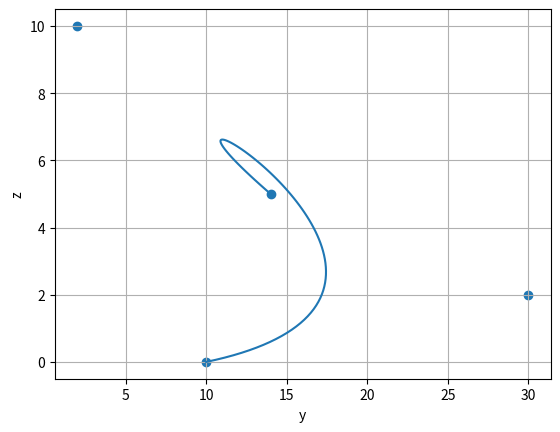
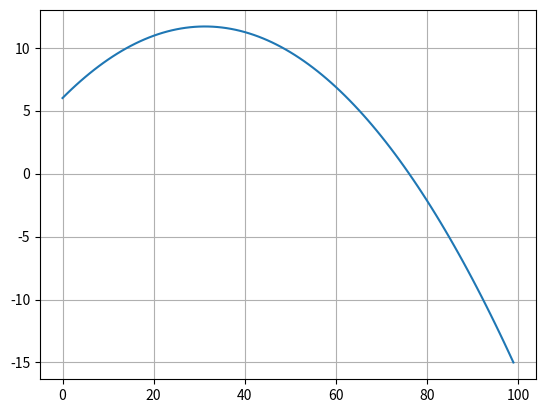

Write the Python code that produced these figures, in order.
"""
The module that contains the bezier curve class.
"""
import numpy as np
from scipy.special import comb
import matplotlib.pyplot as plt
from matplotlib.axes import Axes
from typing import Any, Union, Iterable


class bezier:
    """
    Object that represents a 2D Bezier curve.
    Arguments:  (must be same length):
        indVar: Coordinates of point for the indepented variable
        depVar: Coordinates of point for the depented variable
        axes: axes of points (list of string ex.: ['x', 'y'])
    """
    def __init__(self, indVar: Iterable[float], depVar: Iterable[float], axes: Iterable[str]) -> None:
        self.axes = list(axes)
        # self.vars = {axes[0]: np.array(indVar),
        #             axes[1]: np.array(depVar)}
        self.N = len(indVar)
        self.P = np.array([indVar, depVar])

        for i, axis in enumerate(axes):
            if i == 0:
                setattr(self, axis, indVar)
            else:
                setattr(self, axis, depVar)

    def curve(self, var: str, t: Union[float, np.ndarray]) -> Union[float, np.ndarray]:
        """
        Method that calculates the value of a point on the curve for a given "t".
        Arguments:
            var: the axis of the output ('x', 'y' or 'z')
            t: Bezier parameter for the point (between 0 and 1)
        """
        if isinstance(t, (list, np.ndarray)):
            c = np.zeros(len(t))
        else:
            c = 0
         
        if isinstance(t, list):
            t = np.array(t)
        
        P = getattr(self, var)

        for i in range(self.N):
            coeff = comb(self.N-1, i)
            c += coeff * (t ** i) * ((1 - t) ** (self.N - (i + 1))) * P[i]
        return c

    def der1(self, var: str, t: Union[float, np.ndarray]) -> Union[float, np.ndarray]:
        """
        Method that calculates the first derivative of a point on the curve for a given "t".
        Arguments:
            var: the axis of the output ('x', 'y' or 'z')
            t: Bezier parameter for the point (between 0 and 1)
        """
        if isinstance(t, (list, np.ndarray)):
            c = np.zeros(len(t))
        else:
            c = np.zeros(1)
        t = np.array(t)
        P = getattr(self, var)

        for i in range(self.N - 1):
            coeff = comb(self.N-2, i)
            c += coeff * (t ** i) * ((1 - t) ** (self.N - (i + 2))) * (P[i+1] - P[i])
        c *= self.N - 1
        return c
    
    def der2(self, var: str, t: Union[float, np.ndarray]) -> Union[float, np.ndarray]:
        """
        Method that calculates the second derivative of a point on the curve for a given "t".
        Arguments:
            var: the axis of the output ('x', 'y' or 'z')
            t: Bezier parameter for the point (between 0 and 1)
        """
        if isinstance(t, (list, np.ndarray)):
            c = np.zeros(len(t))
        else:
            c = np.zeros(1)
        t = np.array(t)
        P = getattr(self, var)

        for i in range(self.N - 2):
            coeff = comb(self.N-3, i)
            c += coeff * (t ** i) * ((1 - t) ** (self.N - (i + 3))) * (P[i+2] - 2 * P[i+1] + P[i])
        c *= (self.N - 1) * (self.N - 2)
        return c

    def line_inter(self, k: float, b: float) -> float:
        """
        Method that calculates the parameter 't' at the intersection of a line the Bezier curve
        Arguments:
            k: slope of line
            b: Intersection of the line with y-axis
        """
        xpoly = np.zeros(self.N)
        ypoly = np.zeros(self.N)

        for i in range(1, self.N+1):
            for j in range(i):
                xpoly[self.N-i] += comb(i-1, j) * self.P[0][j] * (-1) ** j
                ypoly[self.N-i] += comb(i-1, j) * self.P[1][j] * (-1) ** j
            xpoly[self.N-i] *= comb(self.N-1, i-1) * (-1) ** (i - 1)
            ypoly[self.N-i] *= comb(self.N-1, i-1) * (-1) ** (i - 1)

        inter_poly = ypoly - k * xpoly
        inter_poly[-1] -= b
        roots = np.roots(inter_poly)
        t = roots.real[np.abs(roots.imag) <= 1e-5]
        t = t[t >= 0]
        t = t[t <= 1]
        if t.size == 0:
            return t
        else:
            return np.max(t)

    def normal_inter(self, b: float, var: str) -> float:
        """
        Method that calculates the parameter 't' at the intersection of a normal line the
        Bezier curve.
        Arguments:
            b: value of the normal line (ex: y = b)
            var: Axis normal to line ('x', 'y' or 'z')
        """
        P = np.array(getattr(self, var))
        
        xpoly = np.zeros(self.N)

        for i in range(1, self.N+1):
            for j in range(i):
                xpoly[self.N-i] += comb(i-1, j) * P[j] * (-1) ** j
            xpoly[self.N-i] *= comb(self.N-1, i-1) * (-1) ** (i-1)

        if isinstance(b, (list, np.ndarray)):
            t = np.empty(len(b))
            lastTerm = xpoly[-1]
            for i, a in enumerate(b):
                xpoly[-1] = lastTerm - a
                roots = np.roots(xpoly)
                t_ = roots.real[np.abs(roots.imag) <= 1e-5]
                t_ = t_[t_ >= 0]
                t_ = t_[t_ <= 1]
                if np.all(t_ == 0.):
                    t[i] = 0.
                else:
                    t[i] = np.max(t_)
        else:
            xpoly[-1] -= b
            roots = np.roots(xpoly)
            t = roots.real[np.abs(roots.imag) <= 1e-5]
            t = t[t >= 0]
            t = t[t <= 1]
            if t. size != 0:
                t = np.max(t)
        return t

    def normal_phi(self, t: Union[float, np.ndarray]) -> Union[float, np.ndarray]:
        """
        Method that calculates the angle of the normal of the curve at a given point
        from the horizontal axis. (ex: arctan(k) in y = k*x + b)
        Arguments:
            t: Bezier parameter for the point (between 0 and 1)
        """
        dzdy = self.der1('z', t) / self.der1('y', t)
        if isinstance(t, (list, np.ndarray)):
            return np.pi / 2 * np.ones(len(t)) - np.abs(np.arctan(dzdy))

        return np.pi / 2 - np.abs(np.arctan(dzdy))

    def normal_b(self, t: float) -> float:
        """
        Method that calculates the intersection of the normal of the curve at a given point
        from the veritcal axis. (ex: b in y = k*x + b)
        Arguments:
            t: Bezier parameter for the point (between 0 and 1)
        """
        return self.curve('z', t) - np.tan(self.normal_phi(t)) * self.curve('y', t)
 
    def radius_curv(self, t: Union[float, np.ndarray]) -> Union[float, np.ndarray]:
        """
        Method that calculates the radius of curvature of the curve at a given point
        Arguments:
            t: Bezier parameter for the point (between 0 and 1)
        """
        if isinstance(t, (list, np.ndarray)):
            dens = np.abs(self.der1('y', t) * self.der2('z', t) - \
                self.der2('y', t) * self.der1('z', t))
            rc = np.empty(len(dens))
            for i, den in enumerate(dens):
                if den == 0:
                    rc[i] = float(1e4)
                else:
                    rc[i] = ((self.der1('z', t[i]) ** 2 + self.der1('y', t[i]) ** 2) ** (1.5)) / den
        else:
            den = np.abs(self.der1('y', t) * self.der2('z', t) - self.der2('y', t) * self.der1('z', t))
            if den == 0:
                rc = float(1e4)
            else:
                rc = ((self.der1('z', t) ** 2 + self.der1('y', t) ** 2) ** (1.5)) / den
        return rc

    def plot_radius(self, ax: Axes=None, **param) -> None:
        """
        Method that plots the radius of curvature depending on the parameters given
        Arguments:
            ax: Matplotlib Axes object to be ploted on. In not given a new one will be created
            t: if t is specified the radius will be plotted for the given t (can be either float or list-like)
            x, y or z: if one of those is specified the radius on the given point. If 2 or more points of
                       the curve have the same value the one with the maximum t will be plotted.
        """
        if 't' in param:
            t = param['t']
        
        elif self.axes[0] in param:
            if param[self.axes[0]] == getattr(self, self.axes[0])[0]:
                t = 0.
            
            elif param[self.axes[0]] == getattr(self, self.axes[0])[-1]:
                t = 1.
            
            else:
                t = self.normal_inter(param[self.axes[0]], self.axes[0])

        elif self.axes[1] in param:
            if param[self.axes[1]] == getattr(self, self.axes[1])[0]:
                t = 0.

            elif param[self.axes[1]] == getattr(self, self.axes[1])[-1]:
                t = 1.

            else:
                t = self.normal_inter(param[self.axes[1]], self.axes[1])

        r_c = self.radius_curv(t)
        if np.isinf(r_c):
            r_c = 1e3

        x = np.empty(2)
        y = np.empty(2)

        x[0] = self.curve(self.axes[0], t)
        y[0] = self.curve(self.axes[1], t)
        x[1] = x[0] - np.cos(self.normal_phi(t)) * r_c
        y[1] = y[0] - np.sin(self.normal_phi(t)) * r_c

        if ax is None:
            _, ax = plt.subplots()

        ax.plot(x, y, '--xk', linewidth=0.5)

    def plot(self, ax: Axes=None, mirrored: bool=False, *args, **kwargs) -> None:
        """
        Method that plots the Bezier curve.
        Arguments:
            ax: Matplotlib Axes object to be ploted on. In not given a new one will be created
            mirrored: if True the plot will be mirrored on the vertical axis. By default False
            *args, **kwargs: arguments and key arguments of matplotlib plots.
        """
        t = np.linspace(0, 1, 100)

        if ax is None:
            _, ax = plt.subplots()

        if mirrored:
            ax.plot(-self.curve(self.axes[0], t), self.curve(self.axes[1], t), *args, **kwargs)
        else:
            ax.plot(self.curve(self.axes[0], t), self.curve(self.axes[1], t), *args, **kwargs)
        
        ax.set_xlabel(self.axes[0])
        ax.set_ylabel(self.axes[1])


if __name__ == '__main__':
    def testing() -> None:
        t = np.linspace(0, 1, 100)
        B = bezier((10, 30, 2, 14), (0, 2, 10, 5), ('y', 'z'))

        RC = B.radius_curv(np.linspace(0, 1, 20))
        print(B.y)
        print(RC)
        print(B.der1('y', 0.5))

        # normal x = 15
        normal = 15
        yN = np.array([0, 10])
        xN = np.array([15, 15])
        
        tint = B.normal_inter(normal, 'y')
        yint = B.curve('y', tint)
        zint = B.curve('z', tint)
        print(f't = {tint}, y = {yint}, z = {zint}')

        #plt.plot(x, y)
        B.plot()
        plt.scatter(B.y, B.z)
        plt.grid()

        plt.figure()
        plt.plot(B.der1('z', t))
        plt.grid()

        plt.show()

    testing()
